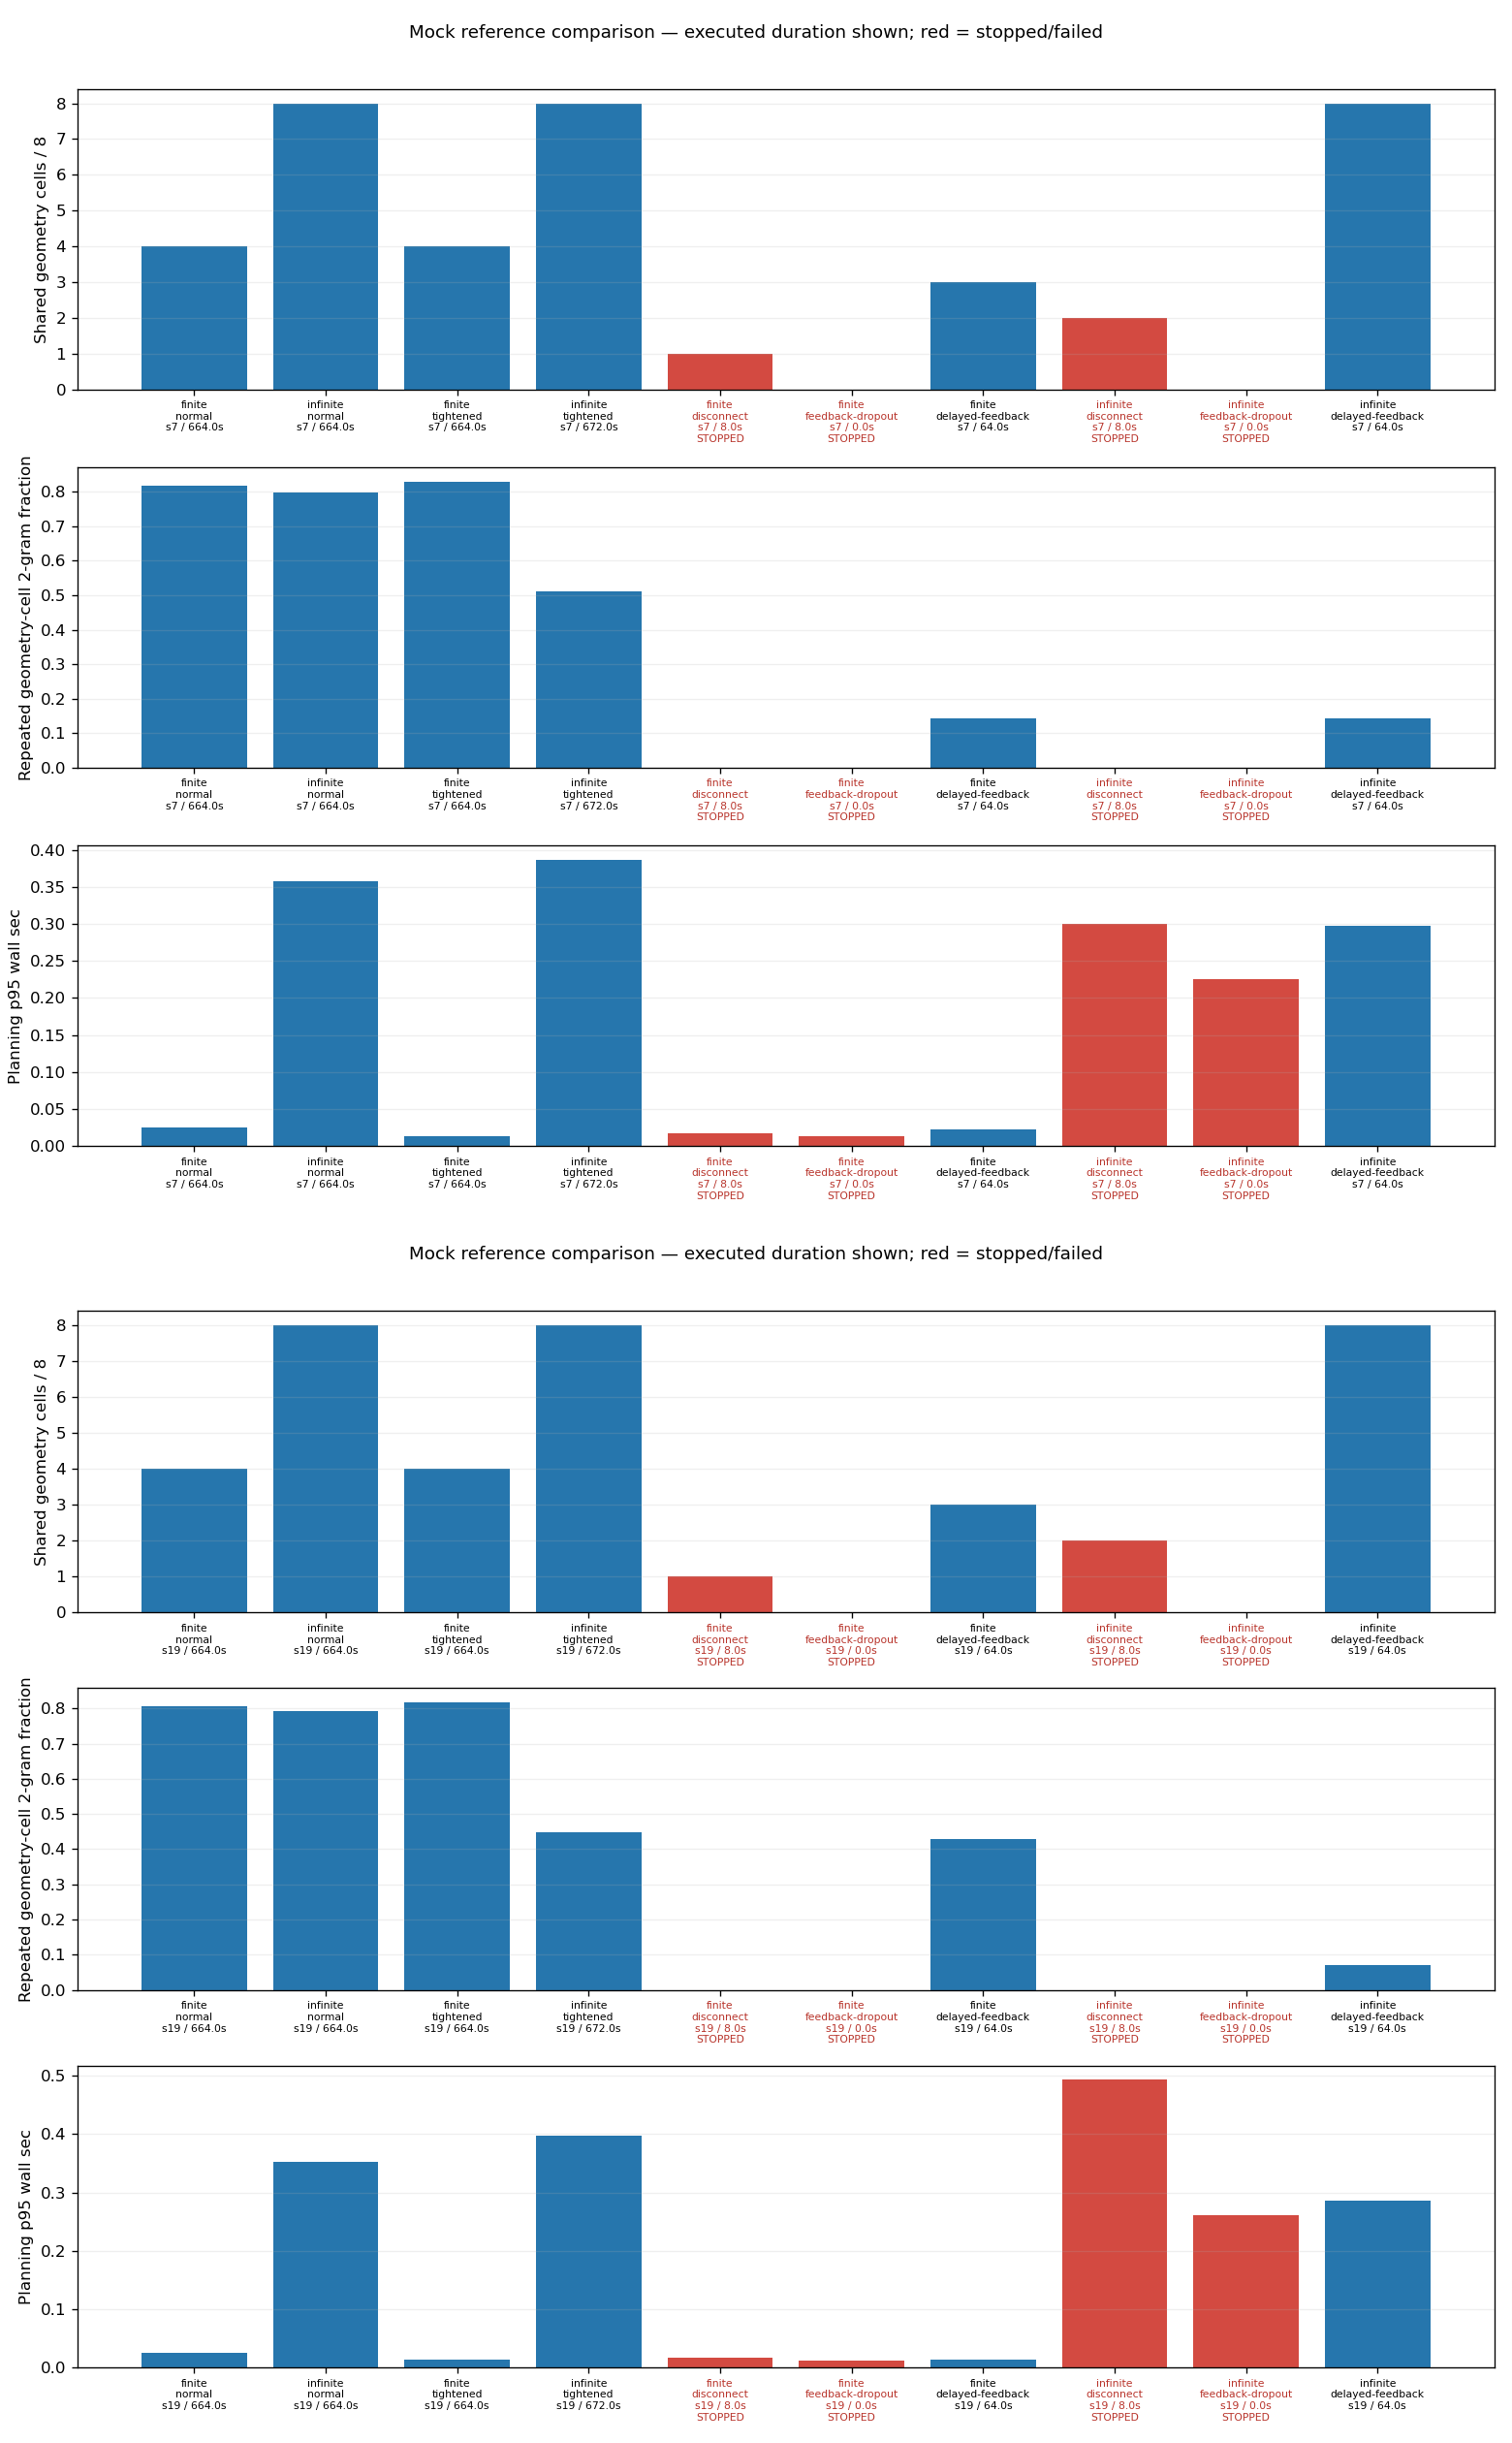

The table this chart was drawn from, first rows:
method, condition, ablation, seed, completed, reference_seconds, segments, descriptor_cells, rhythms, planning_p95_s, error
finite, normal, , 7, True, 664, 83, 4, 13, 0.0251, 
infinite, normal, , 7, True, 664, 166, 8, 13, 0.3574, 
finite, tightened, , 7, True, 664, 83, 4, 6, 0.01295, 
infinite, tightened, , 7, True, 672, 82, 8, 13, 0.3863, 
finite, disconnect, , 7, False, 8.0, 1, 1, 1, 0.01771, ConnectionError: Injected mock communica…
finite, feedback-dropout, , 7, False, 0.0, 0, 0, 0, 0.01306, RuntimeError: stale or invalid feedback …
finite, delayed-feedback, , 7, True, 64.0, 8, 3, 6, 0.0229, 
infinite, disconnect, , 7, False, 8.0, 2, 2, 2, 0.3, ConnectionError: Injected mock communica…
infinite, feedback-dropout, , 7, False, 0.0, 0, 0, 0, 0.2257, RuntimeError: stale or invalid feedback …
infinite, delayed-feedback, , 7, True, 64.0, 16, 8, 10, 0.2968, 
finite, normal, , 19, True, 664, 83, 4, 13, 0.02537, 
infinite, normal, , 19, True, 664, 166, 8, 13, 0.3526, 
finite, tightened, , 19, True, 664, 83, 4, 6, 0.01318, 
infinite, tightened, , 19, True, 672, 78, 8, 13, 0.397, 
finite, disconnect, , 19, False, 8.0, 1, 1, 1, 0.01639, ConnectionError: Injected mock communica…
finite, feedback-dropout, , 19, False, 0.0, 0, 0, 0, 0.01125, RuntimeError: stale or invalid feedback …
finite, delayed-feedback, , 19, True, 64.0, 8, 3, 5, 0.01339, 
infinite, disconnect, , 19, False, 8.0, 2, 2, 2, 0.4932, ConnectionError: Injected mock communica…
infinite, feedback-dropout, , 19, False, 0.0, 0, 0, 0, 0.2619, RuntimeError: stale or invalid feedback …
infinite, delayed-feedback, , 19, True, 64.0, 16, 8, 10, 0.2853, 
